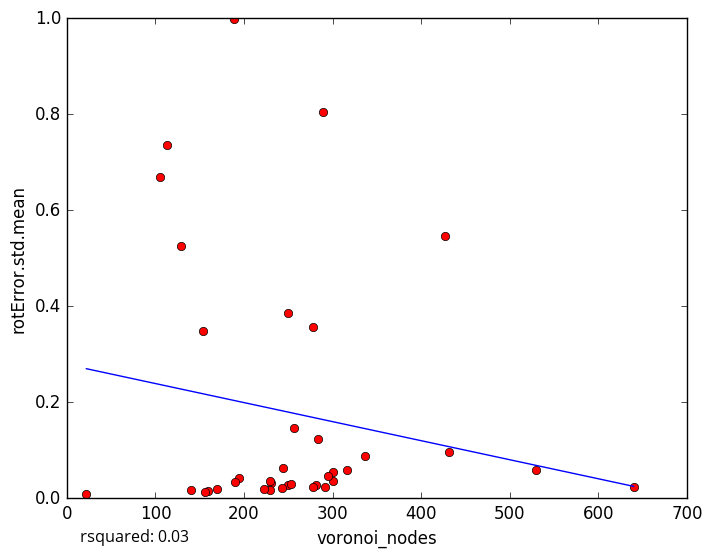

The table this chart was drawn from, first rows:
voronoi_nodes, rotError.std.mean
250, 0.02798
230, 0.03204
229, 0.01784
170, 0.01999
243, 0.0216
229, 0.03689
301, 0.036
140, 0.01772
129, 0.5247
250, 0.3857
337, 0.08834
253, 0.02983
640, 0.02242
159, 0.01481
22, 0.008167
156, 0.01243
194, 0.04137
291, 0.02285
281, 0.02822
283, 0.1227
223, 0.02027
278, 0.02307
301, 0.05562
289, 0.805
113, 0.7367
154, 0.3487
244, 0.06363
431, 0.09598
278, 0.3575
295, 0.04727
189, 0.9976
316, 0.05867
427, 0.5463
105, 0.6686
256, 0.1473
530, 0.05919
190, 0.0334
5-Fold RMSE:, 0.1925, 0.2569, 0.1683, 0.4425, 0.4425
Average 5-Fold RMSE:, 0.259
5-Fold rsquared:, -0.3443, -0.1859, -0.008337, -0.4603, -0.4603
Average 5-Fold rsquared:, -0.186
